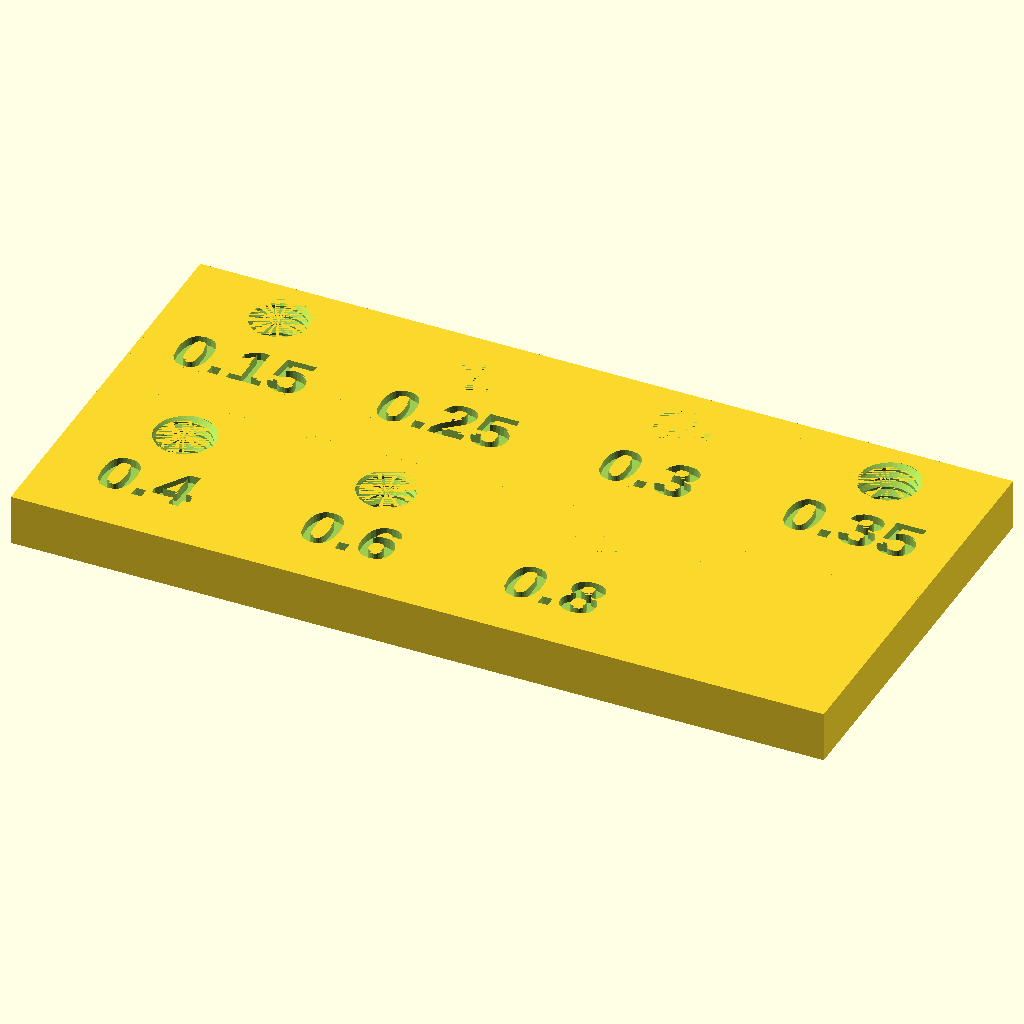
Cell 1: the model at its default parameters.
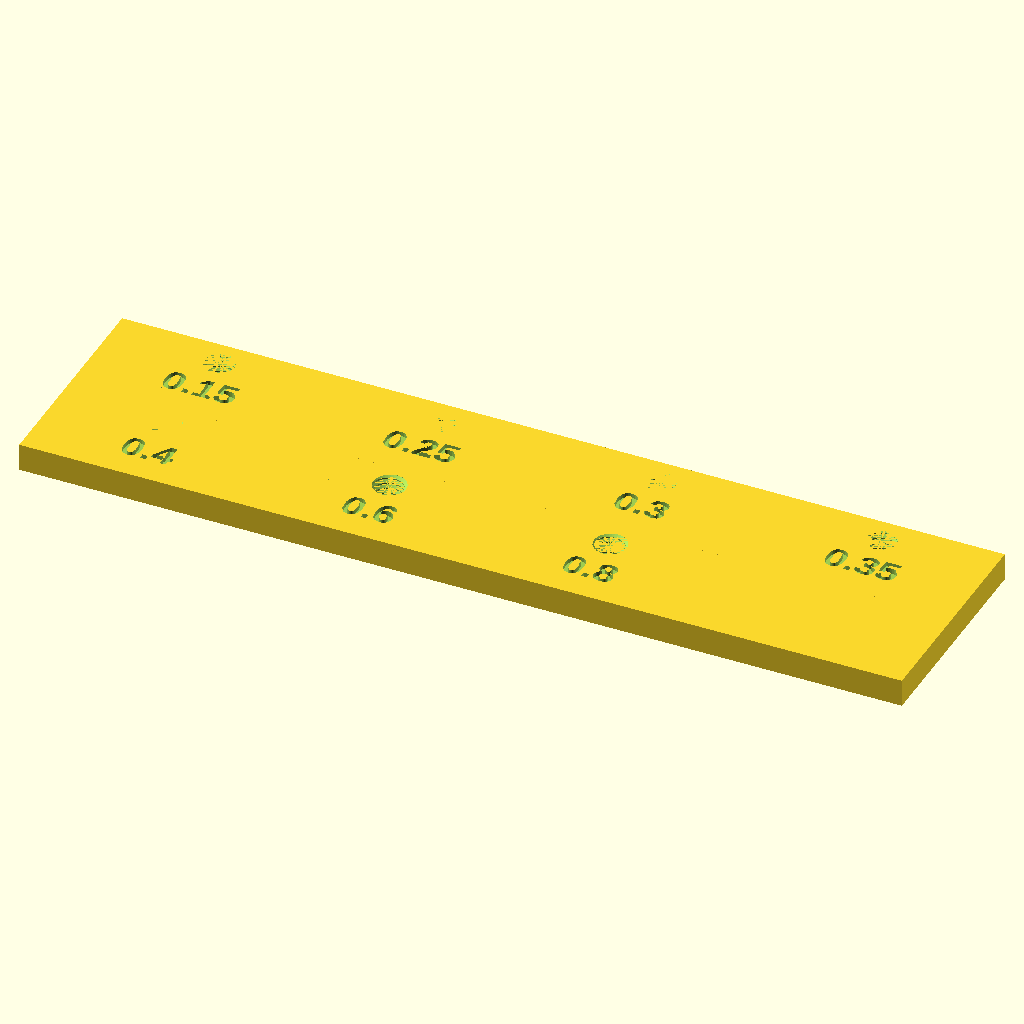
Cell 2: tile_width = 40 (everything else at default).
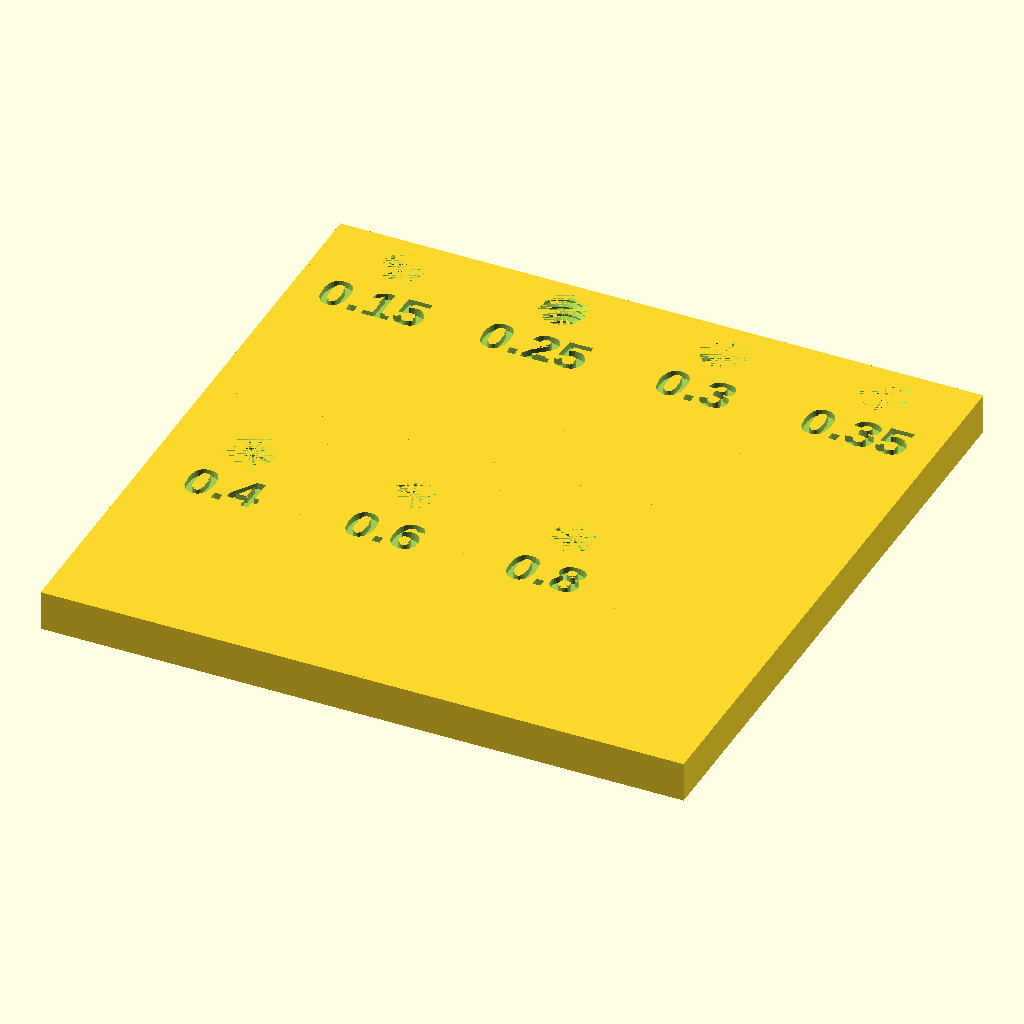
Cell 3: tile_height = 40 (everything else at default).
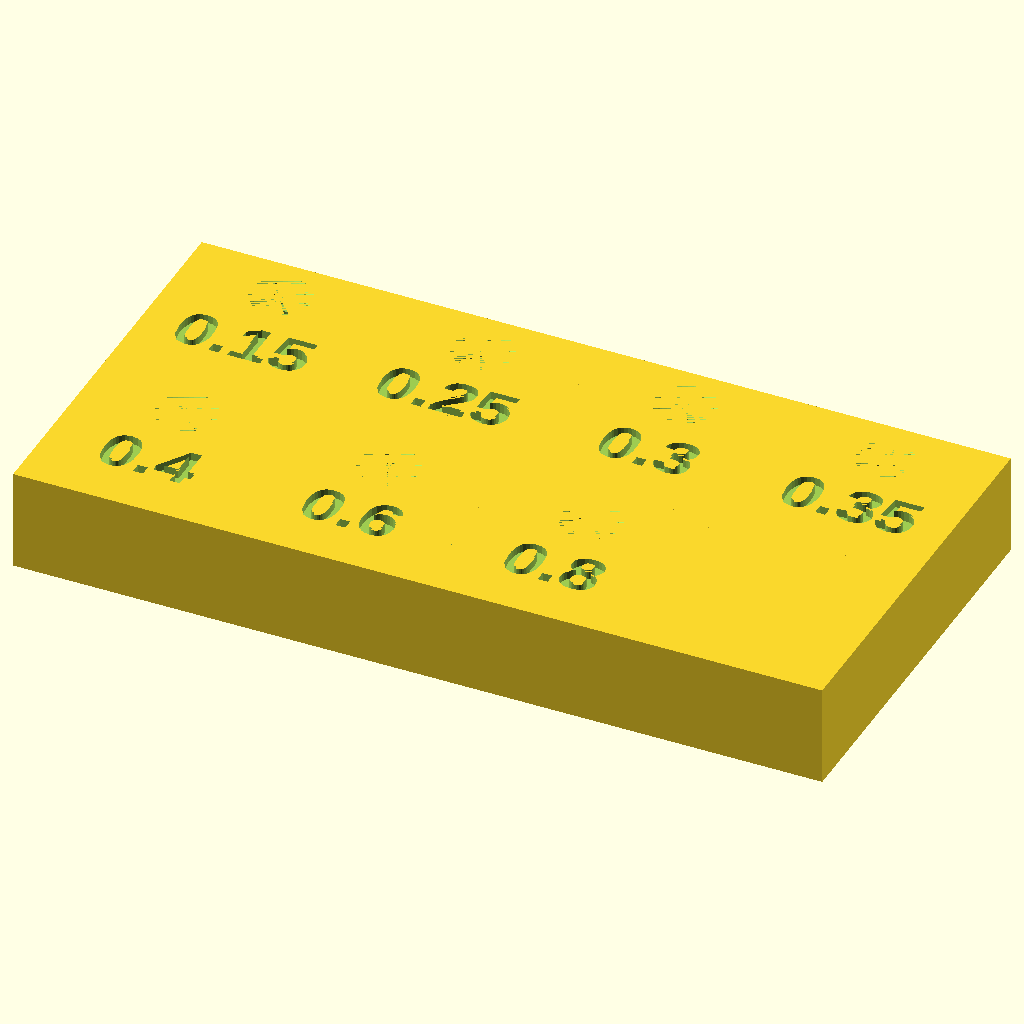
Cell 4: the same model with holder_height = 10.
All cells are drawn from the same view direction (rotation 55°, 0°, 25°, orthographic, colour scheme Cornfield), but the view is re-fitted for each cell, so position and scale can differ between cells as well as the parameter.
The OpenSCAD source (inputs/thingiverse/files/thing-1283017/files/nozzle-holder-for-creator.scad):
// you need this library from http://dkprojects.net/openscad-threads/
//use </home/oja/threads.scad>

// Written by Ondrej Janovsky <oj@alarex.cz>
//
// To the extent possible under law, the author(s) have dedicated all
// copyright and related and neighboring rights to this software to the
// public domain worldwide. This software is distributed without any
// warranty.
//
// You should have received a copy of the CC0 Public Domain
// Dedication along with this software.
// If not, see <http://creativecommons.org/publicdomain/zero/1.0/>.

 //////////////////////////
 // Customizer Settings: //
//////////////////////////
/* [Dimensions] */
//[[0.25,0.30,0.40],[0.60,0.80]] - only numbers, characters are not allowed!
holes_vector = [[0.15,0.25,0.30,0.35],[0.40,0.60,0.80]];
tile_width = 20; //
tile_height = 20; //
holder_height = 5; //


/* [Hidden] */
if (holes_vector!=0) {
createHolder(holes_vector,tile_width,tile_height,holder_height);
} else {
    cube([1,1,1]);
}    


module holder_tile(text, height=5, width_x = 15, width_y= 15){
    difference(){
       cube([width_x,width_y,height]);
       translate([(width_x/2),width_y-5,0]) metric_thread(diameter=6.5, pitch=1, length=height, internal=true);
       translate([(width_x/2),width_y-15, height-0.8]) linear_extrude(height=1) text(text=str(text), size=5, halign="center", font="Liberation Sans:style=Bold");      
    }  
}

module empty_tile(height=5, width_x = 15, width_y= 15){
   cube([width_x,width_y,height]);
}

//calculate max. number of columns in array - recursion
function computeColumns(array,line,num_max=0) = line<len(array)? computeColumns(array,line+1,num_max<len(array[line]) ?len(array[line]):num_max ) : num_max<len(array[line]) ?len(array[line]):num_max; 


module createHolder(holes=[], tile_width_x=20, tile_width_y=20, total_height=5) {
    columns = computeColumns(holes,0,0);
    
    echo("Maximum columns: ",columns);
    
    i=0;
    for(line_index=[0:len(holes)-1]){
        line = holes[line_index];
        for(index=[0:columns-1]) {
            yy = -line_index*tile_width_y + 1;
            xx = index*tile_width_x;
            cell = line[index];
            if(cell!=undef) {
                    translate([xx,yy,0]) holder_tile(text = cell, height=total_height, width_x=tile_width_x, width_y=tile_width_y);
            }  else {
                 translate([xx,yy,0]) empty_tile(height=total_height, width_x=tile_width_x, width_y=tile_width_y);
            }    
        }
    }    
}


//use this
//vector contains vectors - lines with holes. Number of holes can be different for each line.
//holes = [["0.25","0.3","0.35"],["0.4","0.6","0.8"]];
//createHolder(holes,20,20,5);


/*
 * ISO-standard metric threads, following this specification:
 *          http://en.wikipedia.org/wiki/ISO_metric_screw_thread
 *
 * Dan Kirshner - dan_kirshner@yahoo.com
 *
 * You are welcome to make free use of this software.  Retention of my
 * authorship credit would be appreciated.
 *
 * Version 1.8.  2016-01-08  Option: (non-standard) angle.
 * Version 1.7.  2015-11-28  Larger x-increment - for small-diameters.
 * Version 1.6.  2015-09-01  Options: square threads, rectangular threads.
 * Version 1.5.  2015-06-12  Options: thread_size, groove.
 * Version 1.4.  2014-10-17  Use "faces" instead of "triangles" for polyhedron
 * Version 1.3.  2013-12-01  Correct loop over turns -- don't have early cut-off
 * Version 1.2.  2012-09-09  Use discrete polyhedra rather than linear_extrude ()
 * Version 1.1.  2012-09-07  Corrected to right-hand threads!
 */

// Examples.
//
// Standard M8 x 1.
// metric_thread (diameter=8, pitch=1, length=4);

// Square thread.
// metric_thread (diameter=8, pitch=1, length=4, square=true);

// Non-standard: long pitch, same thread size.
//metric_thread (diameter=8, pitch=4, length=4, thread_size=1, groove=true);

// Non-standard: 20 mm diameter, long pitch, square "trough" width 3 mm,
// depth 1 mm.
//metric_thread (diameter=20, pitch=8, length=16, square=true, thread_size=6, 
//               groove=true, rectangle=0.333);

// English: 1/4 x 20.
//english_thread (diameter=1/4, threads_per_inch=20, length=1);

// Thread for mounting on Rohloff hub.
//difference () {
//   cylinder (r=20, h=10, $fn=100);
//
//   metric_thread (diameter=34, pitch=1, length=10, internal=true, n_starts=6);
//}


// ----------------------------------------------------------------------------
function segments (diameter) = min (50, ceil (diameter*6));


// ----------------------------------------------------------------------------
// internal -    true = clearances for internal thread (e.g., a nut).
//               false = clearances for external thread (e.g., a bolt).
//               (Internal threads should be "cut out" from a solid using
//               difference ()).
// n_starts -    Number of thread starts (e.g., DNA, a "double helix," has
//               n_starts=2).  See wikipedia Screw_thread.
// thread_size - (non-standard) size of a single thread "V" - independent of
//               pitch.  Default: same as pitch.
// groove      - (non-standard) subtract inverted "V" from cylinder (rather than
//               add protruding "V" to cylinder).
// square      - Square threads (per 
//               https://en.wikipedia.org/wiki/Square_thread_form).
// rectangle   - (non-standard) "Rectangular" thread - ratio depth/width
//               Default: 1 (square).
// angle       - (non-standard) angle (deg) of thread side from perpendicular to
//               axis (default = standard = 30 degrees).
module metric_thread (diameter=8, pitch=1, length=1, internal=false, n_starts=1,
                      thread_size=-1, groove=false, square=false, rectangle=0,
                      angle=30)
{
   // thread_size: size of thread "V" different than travel per turn (pitch).
   // Default: same as pitch.
   local_thread_size = thread_size == -1 ? pitch : thread_size;
   local_rectangle = rectangle ? rectangle : 1;

   n_segments = segments (diameter);
   h = (square || rectangle) ? local_thread_size*local_rectangle/2 : local_thread_size * cos (angle);

   h_fac1 = (square || rectangle) ? 0.90 : 0.625;

   // External thread includes additional relief.
   h_fac2 = (square || rectangle) ? 0.95 : 5.3/8;

   if (! groove) {
      metric_thread_turns (diameter, pitch, length, internal, n_starts, 
                           local_thread_size, groove, square, rectangle, angle);
   }

   difference () {

      // Solid center, including Dmin truncation.
      if (groove) {
         cylinder (r=diameter/2, h=length, $fn=n_segments);
      } else if (internal) {
         cylinder (r=diameter/2 - h*h_fac1, h=length, $fn=n_segments);
      } else {

         // External thread.
         cylinder (r=diameter/2 - h*h_fac2, h=length, $fn=n_segments);
      }

      if (groove) {
         metric_thread_turns (diameter, pitch, length, internal, n_starts, 
                              local_thread_size, groove, square, rectangle,
                              angle);
      }
   }
}


// ----------------------------------------------------------------------------
// Input units in inches.
// Note: units of measure in drawing are mm!
module english_thread (diameter=0.25, threads_per_inch=20, length=1,
                      internal=false, n_starts=1, thread_size=-1, groove=false,
                      square=false, rectangle=0)
{
   // Convert to mm.
   mm_diameter = diameter*25.4;
   mm_pitch = (1.0/threads_per_inch)*25.4;
   mm_length = length*25.4;

   echo (str ("mm_diameter: ", mm_diameter));
   echo (str ("mm_pitch: ", mm_pitch));
   echo (str ("mm_length: ", mm_length));
   metric_thread (mm_diameter, mm_pitch, mm_length, internal, n_starts, 
                  thread_size, groove, square, rectangle);
}

// ----------------------------------------------------------------------------
module metric_thread_turns (diameter, pitch, length, internal, n_starts, 
                            thread_size, groove, square, rectangle, angle)
{
   // Number of turns needed.
   n_turns = floor (length/pitch);

   intersection () {

      // Start one below z = 0.  Gives an extra turn at each end.
      for (i=[-1*n_starts : n_turns+1]) {
         translate ([0, 0, i*pitch]) {
            metric_thread_turn (diameter, pitch, internal, n_starts, 
                                thread_size, groove, square, rectangle, angle);
         }
      }

      // Cut to length.
      translate ([0, 0, length/2]) {
         cube ([diameter*3, diameter*3, length], center=true);
      }
   }
}


// ----------------------------------------------------------------------------
module metric_thread_turn (diameter, pitch, internal, n_starts, thread_size,
                           groove, square, rectangle, angle)
{
   n_segments = segments (diameter);
   fraction_circle = 1.0/n_segments;
   for (i=[0 : n_segments-1]) {
      rotate ([0, 0, i*360*fraction_circle]) {
         translate ([0, 0, i*n_starts*pitch*fraction_circle]) {
            thread_polyhedron (diameter/2, pitch, internal, n_starts, 
                               thread_size, groove, square, rectangle, angle);
         }
      }
   }
}


// ----------------------------------------------------------------------------
// z (see diagram) as function of current radius.
// (Only good for first half-pitch.)
function z_fct (current_radius, radius, pitch, angle)
   = 0.5* (current_radius - (radius - 0.875*pitch*cos (angle)))
                                                       /cos (angle);

// ----------------------------------------------------------------------------
module thread_polyhedron (radius, pitch, internal, n_starts, thread_size,
                          groove, square, rectangle, angle)
{
   n_segments = segments (radius*2);
   fraction_circle = 1.0/n_segments;

   local_rectangle = rectangle ? rectangle : 1;

   h = (square || rectangle) ? thread_size*local_rectangle/2 : thread_size * cos (angle);
   outer_r = radius + (internal ? h/20 : 0); // Adds internal relief.
   //echo (str ("outer_r: ", outer_r));

   // A little extra on square thread -- make sure overlaps cylinder.
   h_fac1 = (square || rectangle) ? 1.1 : 0.875;
   inner_r = radius - h*h_fac1; // Does NOT do Dmin_truncation - do later with
                                // cylinder.

   translate_y = groove ? outer_r + inner_r : 0;
   reflect_x   = groove ? 1 : 0;

   // Make these just slightly bigger (keep in proportion) so polyhedra will
   // overlap.
   x_incr_outer = (! groove ? outer_r : inner_r) * fraction_circle * 2 * PI * 1.02;
   x_incr_inner = (! groove ? inner_r : outer_r) * fraction_circle * 2 * PI * 1.02;
   z_incr = n_starts * pitch * fraction_circle * 1.005;

   /*
    (angles x0 and x3 inner are actually 60 deg)

                          /\  (x2_inner, z2_inner) [2]
                         /  \
   (x3_inner, z3_inner) /    \
                  [3]   \     \
                        |\     \ (x2_outer, z2_outer) [6]
                        | \    /
                        |  \  /|
             z          |[7]\/ / (x1_outer, z1_outer) [5]
             |          |   | /
             |   x      |   |/
             |  /       |   / (x0_outer, z0_outer) [4]
             | /        |  /     (behind: (x1_inner, z1_inner) [1]
             |/         | /
    y________|          |/
   (r)                  / (x0_inner, z0_inner) [0]

   */

   x1_outer = outer_r * fraction_circle * 2 * PI;

   z0_outer = z_fct (outer_r, radius, thread_size, angle);
   //echo (str ("z0_outer: ", z0_outer));

   //polygon ([[inner_r, 0], [outer_r, z0_outer], 
   //        [outer_r, 0.5*pitch], [inner_r, 0.5*pitch]]);
   z1_outer = z0_outer + z_incr;

   // Give internal square threads some clearance in the z direction, too.
   bottom = internal ? 0.235 : 0.25;
   top    = internal ? 0.765 : 0.75;

   translate ([0, translate_y, 0]) {
      mirror ([reflect_x, 0, 0]) {

         if (square || rectangle) {

            // Rule for face ordering: look at polyhedron from outside: points must
            // be in clockwise order.
            polyhedron (
               points = [
                         [-x_incr_inner/2, -inner_r, bottom*thread_size],         // [0]
                         [x_incr_inner/2, -inner_r, bottom*thread_size + z_incr], // [1]
                         [x_incr_inner/2, -inner_r, top*thread_size + z_incr],    // [2]
                         [-x_incr_inner/2, -inner_r, top*thread_size],            // [3]

                         [-x_incr_outer/2, -outer_r, bottom*thread_size],         // [4]
                         [x_incr_outer/2, -outer_r, bottom*thread_size + z_incr], // [5]
                         [x_incr_outer/2, -outer_r, top*thread_size + z_incr],    // [6]
                         [-x_incr_outer/2, -outer_r, top*thread_size]             // [7]
                        ],

               faces = [
                         [0, 3, 7, 4],  // This-side trapezoid

                         [1, 5, 6, 2],  // Back-side trapezoid

                         [0, 1, 2, 3],  // Inner rectangle

                         [4, 7, 6, 5],  // Outer rectangle

                         // These are not planar, so do with separate triangles.
                         [7, 2, 6],     // Upper rectangle, bottom
                         [7, 3, 2],     // Upper rectangle, top

                         [0, 5, 1],     // Lower rectangle, bottom
                         [0, 4, 5]      // Lower rectangle, top
                        ]
            );
         } else {

            // Rule for face ordering: look at polyhedron from outside: points must
            // be in clockwise order.
            polyhedron (
               points = [
                         [-x_incr_inner/2, -inner_r, 0],                        // [0]
                         [x_incr_inner/2, -inner_r, z_incr],                    // [1]
                         [x_incr_inner/2, -inner_r, thread_size + z_incr],      // [2]
                         [-x_incr_inner/2, -inner_r, thread_size],              // [3]

                         [-x_incr_outer/2, -outer_r, z0_outer],                 // [4]
                         [x_incr_outer/2, -outer_r, z0_outer + z_incr],         // [5]
                         [x_incr_outer/2, -outer_r, thread_size - z0_outer + z_incr], // [6]
                         [-x_incr_outer/2, -outer_r, thread_size - z0_outer]    // [7]
                        ],

               faces = [
                         [0, 3, 7, 4],  // This-side trapezoid

                         [1, 5, 6, 2],  // Back-side trapezoid

                         [0, 1, 2, 3],  // Inner rectangle

                         [4, 7, 6, 5],  // Outer rectangle

                         // These are not planar, so do with separate triangles.
                         [7, 2, 6],     // Upper rectangle, bottom
                         [7, 3, 2],     // Upper rectangle, top

                         [0, 5, 1],     // Lower rectangle, bottom
                         [0, 4, 5]      // Lower rectangle, top
                        ]
            );
         }
      }
   }
}
Parameter table extracted from the source (name, type, default, range or options):
tile_width: number, default 20
tile_height: number, default 20
holder_height: number, default 5
